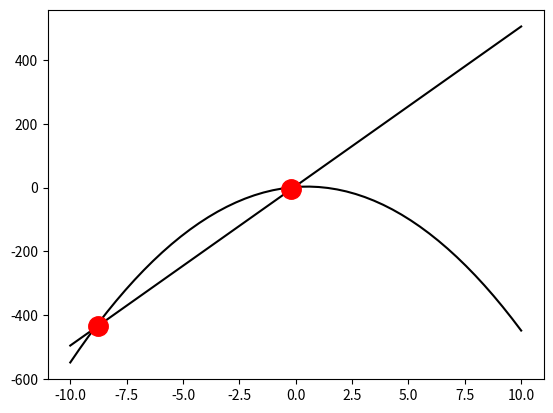

Write Python code to recreate this figure.
"""
this script finds numerically the intersection between two polinomial functions:
f(x) and g(x)
"""
import numpy as np
from matplotlib import pyplot as plt


def span_x(min_x, max_x, bins):
    return np.linspace(min_x, max_x, bins)


def f_of_x(x, cofes):
    poly = np.poly1d(cofes)
    print(poly)
    res = poly(x)

    return res

#       0 1 2
# f1 = [1,2,3]
# f2 = [5,2,8]
# d =  [4,0,5]

# min1 = 0
# min1 == d
#
# m =  [F,T,F]
def find_intersects(f1, f2):
    distance = np.abs(f1 - f2)
    two_mins = sorted(distance)[:4]
    min_1 = two_mins[0]
    min_2 = two_mins[1]

    mask = (min_1 == distance) | (min_2 == distance)
    a = np.where(mask)

    return a[0]

    #### iterative solution:
    # pot_index = []
    # for i in range(len(distance)):
    #     if min_1 == distance[i] or min_2 == distance[i]:
    #         pot_index.append(i)
    #
    # return pot_index


def main():
    x = span_x(-10, 10, 50)
    f_x = f_of_x(x, [-5, 5, 2])
    g_x = f_of_x(x, [50, 5])
    plt.figure()
    plt.plot(x,f_x,'k')
    plt.plot(x,g_x,'k')
    intersect_indexes = find_intersects(f_x, g_x)
    plt.plot(x[intersect_indexes],g_x[intersect_indexes],'r',marker = 'o',markersize = 14,linewidth = 0)
    plt.show()


if __name__ == "__main__":
    main()
